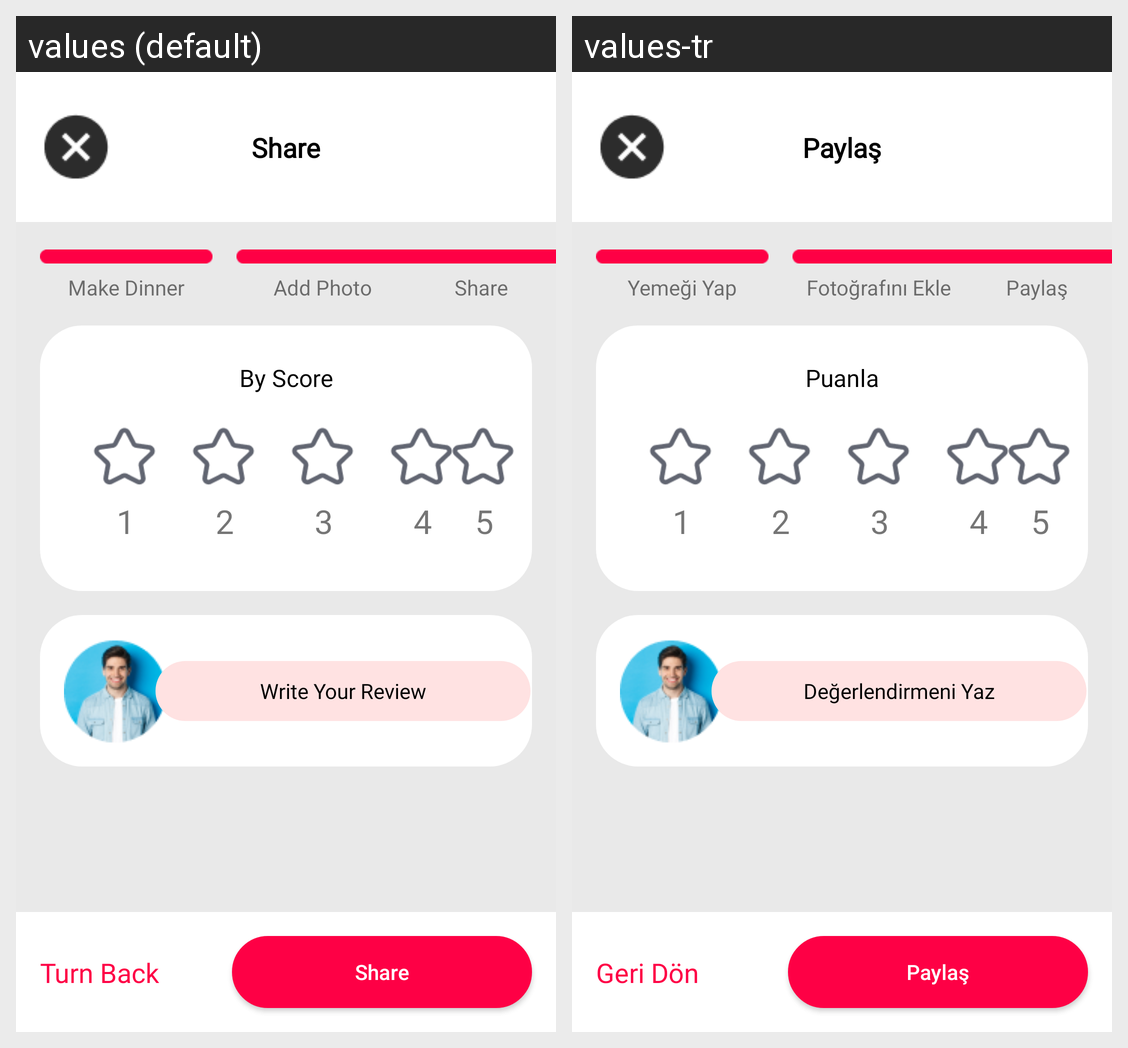

This grid shows one Android layout under two languages. Give, for every string resource on the screen, its name, the default text and each shown locale's text.
Android screen res/layout/activity_foto_ekle3.xml rendered under 2 locales, left to right: values (default), values-tr. Device: Nexus 5 (rendered at 1080×1920; each locale shown at half size, 540×960, under a caption strip naming it); theme Theme.CaseStudy.
Strings drawn on this screen, with the default value and each locale's value (text and hints the layout hard-codes, and strings that could not be matched under every locale, appear in the picture but are not listed):

yemegiyap
  values: Make Dinner
  values-tr: Yemeği Yap

fotoekle
  values: Add Photo
  values-tr: Fotoğrafını Ekle

paylas
  values: Share
  values-tr: Paylaş

puanla
  values: By Score
  values-tr: Puanla

degerlendirme
  values: Write Your Review
  values-tr: Değerlendirmeni Yaz

geriDon
  values: Turn Back
  values-tr: Geri Dön
